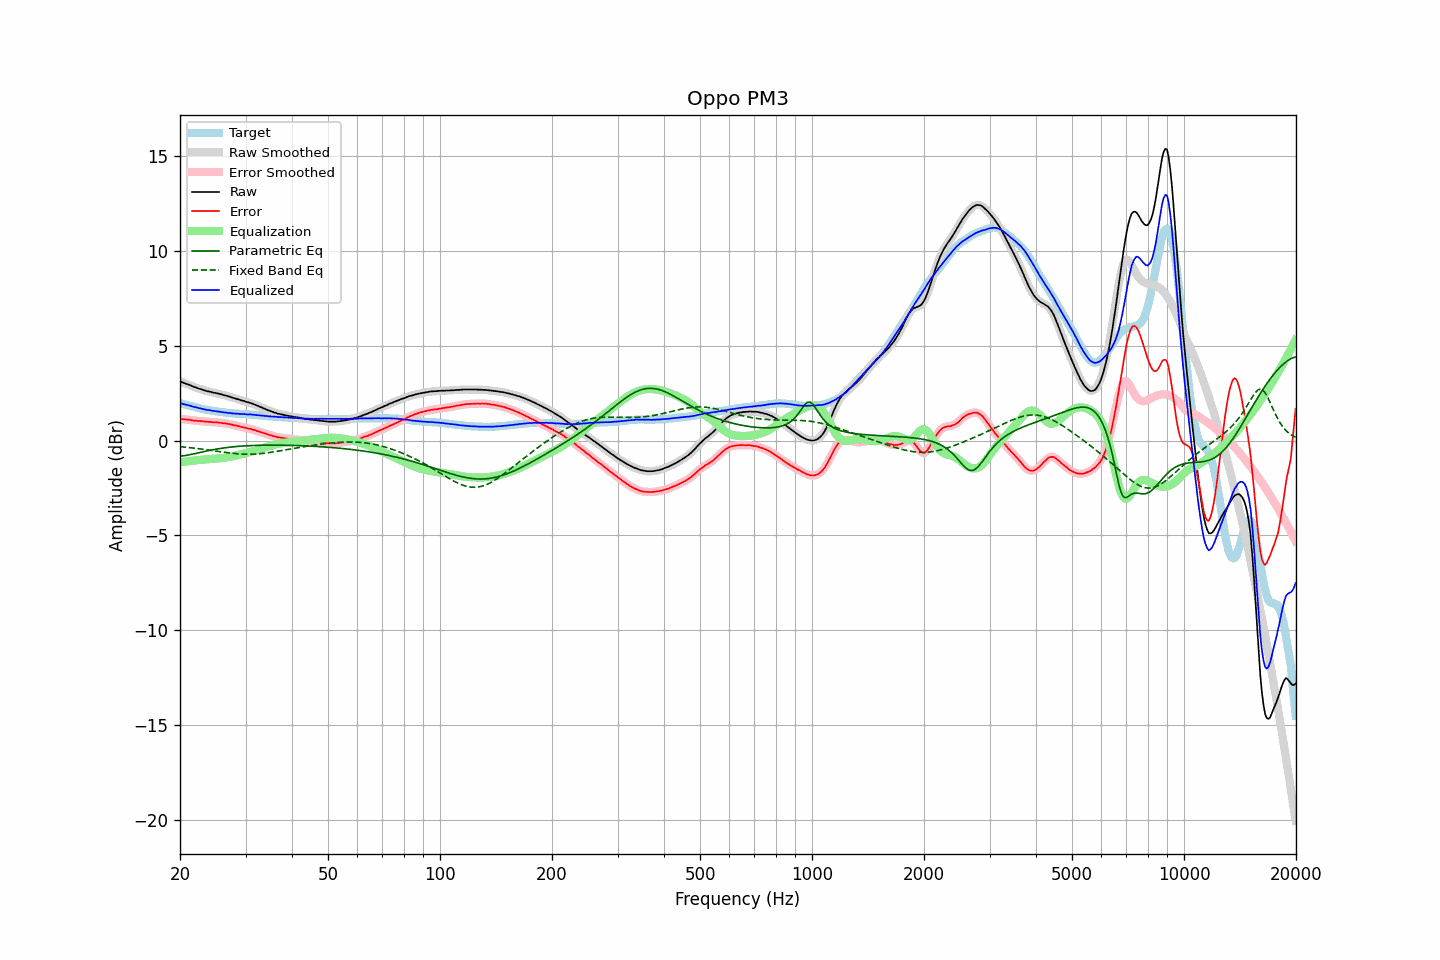

The table this chart was drawn from, first rows:
frequency, raw, error, smoothed, error_smoothed, equalization, parametric_eq, fixed_band_eq, equalized_raw, equalized_smoothed, target
20.00, 3.12, 1.15, 3.12, 1.15, -1.15, -0.83, -0.32, 1.97, 1.97, 1.97
20.20, 3.09, 1.14, 3.09, 1.13, -1.14, -0.82, -0.33, 1.95, 1.95, 1.95
20.40, 3.05, 1.13, 3.05, 1.12, -1.13, -0.81, -0.34, 1.92, 1.93, 1.92
20.61, 3.02, 1.12, 3.02, 1.12, -1.12, -0.80, -0.35, 1.90, 1.90, 1.90
20.81, 2.99, 1.11, 2.99, 1.11, -1.10, -0.78, -0.36, 1.88, 1.89, 1.88
21.02, 2.96, 1.11, 2.96, 1.10, -1.09, -0.77, -0.37, 1.87, 1.87, 1.85
21.23, 2.93, 1.10, 2.93, 1.09, -1.08, -0.75, -0.37, 1.85, 1.84, 1.83
21.44, 2.89, 1.08, 2.89, 1.08, -1.07, -0.73, -0.38, 1.82, 1.81, 1.81
21.66, 2.85, 1.06, 2.86, 1.06, -1.06, -0.71, -0.39, 1.79, 1.79, 1.79
21.87, 2.82, 1.05, 2.82, 1.05, -1.05, -0.70, -0.40, 1.77, 1.77, 1.77
22.09, 2.80, 1.05, 2.79, 1.04, -1.04, -0.68, -0.41, 1.76, 1.75, 1.75
22.31, 2.76, 1.03, 2.76, 1.03, -1.03, -0.66, -0.42, 1.73, 1.73, 1.73
22.54, 2.73, 1.03, 2.73, 1.03, -1.03, -0.64, -0.44, 1.71, 1.71, 1.70
22.76, 2.71, 1.03, 2.70, 1.02, -1.02, -0.62, -0.45, 1.69, 1.69, 1.68
22.99, 2.68, 1.02, 2.68, 1.02, -1.01, -0.60, -0.46, 1.67, 1.67, 1.66
23.22, 2.65, 1.01, 2.65, 1.01, -1.00, -0.58, -0.47, 1.65, 1.65, 1.64
23.45, 2.63, 1.00, 2.63, 1.00, -1.00, -0.56, -0.48, 1.63, 1.63, 1.63
23.69, 2.60, 0.99, 2.61, 0.99, -0.99, -0.54, -0.49, 1.61, 1.62, 1.61
23.92, 2.59, 0.99, 2.59, 0.99, -0.98, -0.53, -0.50, 1.61, 1.60, 1.60
24.16, 2.57, 0.99, 2.56, 0.98, -0.98, -0.51, -0.52, 1.59, 1.59, 1.58
24.40, 2.54, 0.97, 2.54, 0.97, -0.97, -0.49, -0.53, 1.57, 1.57, 1.57
24.65, 2.52, 0.96, 2.52, 0.96, -0.97, -0.48, -0.54, 1.56, 1.56, 1.56
24.89, 2.51, 0.97, 2.51, 0.96, -0.96, -0.46, -0.55, 1.55, 1.55, 1.54
25.14, 2.49, 0.96, 2.49, 0.95, -0.95, -0.45, -0.57, 1.54, 1.54, 1.53
25.39, 2.47, 0.95, 2.47, 0.95, -0.94, -0.43, -0.58, 1.53, 1.53, 1.52
25.65, 2.45, 0.94, 2.45, 0.93, -0.94, -0.42, -0.59, 1.51, 1.51, 1.51
25.91, 2.43, 0.93, 2.43, 0.92, -0.93, -0.41, -0.60, 1.50, 1.50, 1.50
26.16, 2.40, 0.91, 2.40, 0.91, -0.92, -0.39, -0.61, 1.48, 1.49, 1.49
26.43, 2.38, 0.91, 2.38, 0.90, -0.90, -0.38, -0.63, 1.48, 1.48, 1.47
26.69, 2.36, 0.90, 2.36, 0.89, -0.89, -0.37, -0.64, 1.47, 1.47, 1.46
26.96, 2.33, 0.88, 2.33, 0.88, -0.88, -0.36, -0.65, 1.45, 1.46, 1.45
27.23, 2.31, 0.87, 2.31, 0.86, -0.86, -0.35, -0.66, 1.45, 1.45, 1.44
27.50, 2.28, 0.85, 2.28, 0.84, -0.84, -0.34, -0.67, 1.44, 1.44, 1.43
27.77, 2.25, 0.82, 2.25, 0.82, -0.82, -0.33, -0.68, 1.43, 1.43, 1.43
28.05, 2.23, 0.81, 2.23, 0.80, -0.81, -0.32, -0.69, 1.42, 1.42, 1.42
28.33, 2.20, 0.79, 2.20, 0.79, -0.78, -0.32, -0.69, 1.42, 1.42, 1.41
28.62, 2.18, 0.77, 2.18, 0.77, -0.76, -0.31, -0.70, 1.42, 1.41, 1.41
28.90, 2.15, 0.75, 2.15, 0.74, -0.74, -0.30, -0.71, 1.41, 1.41, 1.40
29.19, 2.12, 0.72, 2.12, 0.72, -0.72, -0.30, -0.71, 1.40, 1.40, 1.40
29.48, 2.10, 0.71, 2.10, 0.70, -0.70, -0.29, -0.72, 1.40, 1.40, 1.39
29.78, 2.08, 0.69, 2.08, 0.68, -0.69, -0.29, -0.72, 1.40, 1.39, 1.39
30.08, 2.05, 0.67, 2.05, 0.66, -0.67, -0.28, -0.72, 1.39, 1.38, 1.38
30.38, 2.02, 0.64, 2.03, 0.64, -0.65, -0.28, -0.72, 1.38, 1.38, 1.38
30.68, 2.00, 0.63, 2.00, 0.63, -0.62, -0.27, -0.72, 1.38, 1.38, 1.37
30.99, 1.98, 0.62, 1.97, 0.60, -0.60, -0.27, -0.72, 1.38, 1.37, 1.36
31.30, 1.94, 0.58, 1.95, 0.58, -0.58, -0.26, -0.72, 1.36, 1.37, 1.36
31.61, 1.91, 0.56, 1.91, 0.56, -0.55, -0.26, -0.72, 1.36, 1.36, 1.35
31.93, 1.88, 0.54, 1.88, 0.53, -0.53, -0.26, -0.71, 1.35, 1.35, 1.34
32.24, 1.84, 0.50, 1.84, 0.50, -0.50, -0.25, -0.71, 1.34, 1.34, 1.34
32.57, 1.81, 0.48, 1.81, 0.47, -0.48, -0.25, -0.70, 1.33, 1.33, 1.33
32.89, 1.77, 0.45, 1.77, 0.45, -0.45, -0.25, -0.69, 1.32, 1.32, 1.32
33.22, 1.74, 0.43, 1.74, 0.42, -0.42, -0.25, -0.69, 1.32, 1.32, 1.31
33.55, 1.70, 0.40, 1.70, 0.40, -0.39, -0.25, -0.68, 1.31, 1.31, 1.30
33.89, 1.66, 0.37, 1.66, 0.37, -0.37, -0.25, -0.67, 1.29, 1.30, 1.29
34.23, 1.63, 0.35, 1.63, 0.34, -0.34, -0.25, -0.65, 1.29, 1.29, 1.28
34.57, 1.59, 0.31, 1.59, 0.31, -0.31, -0.24, -0.64, 1.28, 1.28, 1.28
34.92, 1.56, 0.29, 1.56, 0.29, -0.29, -0.24, -0.63, 1.27, 1.27, 1.27
35.27, 1.53, 0.27, 1.53, 0.26, -0.26, -0.24, -0.62, 1.27, 1.27, 1.26
35.62, 1.50, 0.24, 1.50, 0.24, -0.24, -0.24, -0.60, 1.26, 1.26, 1.26
35.97, 1.47, 0.22, 1.47, 0.21, -0.22, -0.24, -0.59, 1.25, 1.26, 1.25
... 635 more rows
